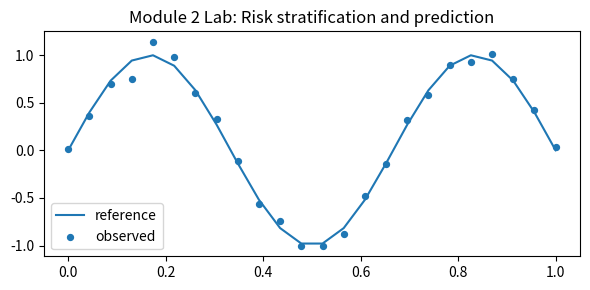

Source code (Python):
import numpy as np
import matplotlib.pyplot as plt

rng = np.random.default_rng(2)
x = np.linspace(0, 1, 24)
signal = np.sin((module + 1) * np.pi * x) if (module := 2) else x
noise = rng.normal(0, 0.08, size=x.shape)
y = signal + noise

plt.figure(figsize=(6, 3))
plt.plot(x, signal, label="reference")
plt.scatter(x, y, label="observed", s=18)
plt.title("Module 2 Lab: Risk stratification and prediction")
plt.legend()
plt.tight_layout()


summary = {
    "mean_observed": float(np.mean(y)),
    "std_observed": float(np.std(y)),
    "interpretation": "Replace with your interpretation of the pattern and its limits.",
}
summary
